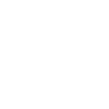
t = 0.00 s
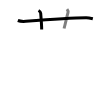
t = 2.50 s
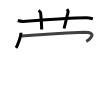
t = 4.75 s
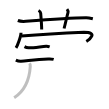
t = 7.25 s
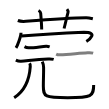
t = 9.50 s
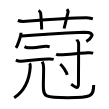
t = 12.00 s

The animated SVG that drew these frames (rendered in a browser with its animation timeline set to each time). Animation: 12 SMIL elements (animate=12); one cycle of 12.00 s.

<svg width="109px" height="109px" viewBox="0 0 px 109px" xmlns="http://www.w3.org/2000/svg" xmlns:xlink="http://www.w3.org/1999/xlink" xml:space="preserve" version="1.1"  baseProfile="full">
<path d="M17.83,20.5c1.29,0.53,6.7,0.94,8,0.83c11.9-0.96,46.67-3.5,60.39-3.57c2.16-0.01,5.54,0.81,6.62,1.07" style="fill:none;stroke:black;stroke-width:3;opacity:0">
  <animate attributeType="CSS" attributeName="opacity" from="0" to="1" begin="0s" dur="1s" repeatCount="Indefinite" fill="freeze" />
</path>
<path d="M38.5,10.5c1,0.5,2.1,1.85,2.17,2.67c0.67,7.83,1,13.67,1,16.33" style="fill:none;stroke:black;stroke-width:3;opacity:0">
  <animate attributeType="CSS" attributeName="opacity" from="0" to="1" begin="1s" dur="1s" repeatCount="Indefinite" fill="freeze" />
</path>
<path d="M67,9.17c1.25,1.58,1.4,2.12,1,3.5c-1.17,4-2.17,9-3.92,15.83" style="fill:none;stroke:black;stroke-width:3;opacity:0">
  <animate attributeType="CSS" attributeName="opacity" from="0" to="1" begin="2s" dur="1s" repeatCount="Indefinite" fill="freeze" />
</path>
<path d="M21,32.66c0,3.44-3.44,12.9-5,15.19" style="fill:none;stroke:black;stroke-width:3;opacity:0">
  <animate attributeType="CSS" attributeName="opacity" from="0" to="1" begin="3s" dur="1s" repeatCount="Indefinite" fill="freeze" />
</path>
<path d="M21.41,35.96c9.93-0.86,55.46-3.51,62.59-3.8c14.75,0,5.11,7.7,2.33,9.33" style="fill:none;stroke:black;stroke-width:3;opacity:0">
  <animate attributeType="CSS" attributeName="opacity" from="0" to="1" begin="4s" dur="1s" repeatCount="Indefinite" fill="freeze" />
</path>
<path d="M24.5,46.67c1.5,0.83,3.8,1.15,4.17,1.17C33,48,41.14,46.56,46.17,46.17c0.6-0.05,3.2,0.56,3.5,0.67" style="fill:none;stroke:black;stroke-width:3;opacity:0">
  <animate attributeType="CSS" attributeName="opacity" from="0" to="1" begin="5s" dur="1s" repeatCount="Indefinite" fill="freeze" />
</path>
<path d="M15.83,60.17c0.67,0.32,4.5,1.22,5.17,1.17c6.97-0.54,14.83-1.83,27.17-2.33c1.12-0.04,4.94,0.17,5.5,0.33" style="fill:none;stroke:black;stroke-width:3;opacity:0">
  <animate attributeType="CSS" attributeName="opacity" from="0" to="1" begin="6s" dur="1s" repeatCount="Indefinite" fill="freeze" />
</path>
<path d="M29.58,63.28c0.55,0.82,0.75,2.07,0.67,3.25C29.5,78.5,24.73,90.76,14.17,97.67" style="fill:none;stroke:black;stroke-width:3;opacity:0">
  <animate attributeType="CSS" attributeName="opacity" from="0" to="1" begin="7s" dur="1s" repeatCount="Indefinite" fill="freeze" />
</path>
<path d="M42.28,61.73c0.71,1.51,1.28,3.3,1.32,5.63c0.11,6.22-0.26,11.38-0.26,18.94c0,10.45,1.54,11.35,24.35,11.35c23.81,0,25.98-1.4,25.98-12.65" style="fill:none;stroke:black;stroke-width:3;opacity:0">
  <animate attributeType="CSS" attributeName="opacity" from="0" to="1" begin="8s" dur="1s" repeatCount="Indefinite" fill="freeze" />
</path>
<path d="M56.17,54.17c0.63,0.31,3.69,0.7,4.33,0.67c7-0.33,19.33-1.53,27-2c1.05-0.06,5.14,0.18,5.67,0.33" style="fill:none;stroke:black;stroke-width:3;opacity:0">
  <animate attributeType="CSS" attributeName="opacity" from="0" to="1" begin="9s" dur="1s" repeatCount="Indefinite" fill="freeze" />
</path>
<path d="M76.83,39.5c0.05,0.27,1.8,2.22,1.8,3.93c0,11.47-0.17,37.99-0.17,40.78c0,6.77-5.89,0.82-7.3-0.04" style="fill:none;stroke:black;stroke-width:3;opacity:0">
  <animate attributeType="CSS" attributeName="opacity" from="0" to="1" begin="10s" dur="1s" repeatCount="Indefinite" fill="freeze" />
</path>
<path d="M60.2,64.13c2.47,1.89,6.37,7.79,6.99,10.74" style="fill:none;stroke:black;stroke-width:3;opacity:0">
  <animate attributeType="CSS" attributeName="opacity" from="0" to="1" begin="11s" dur="1s" repeatCount="Indefinite" fill="freeze" />
</path>
</svg>
